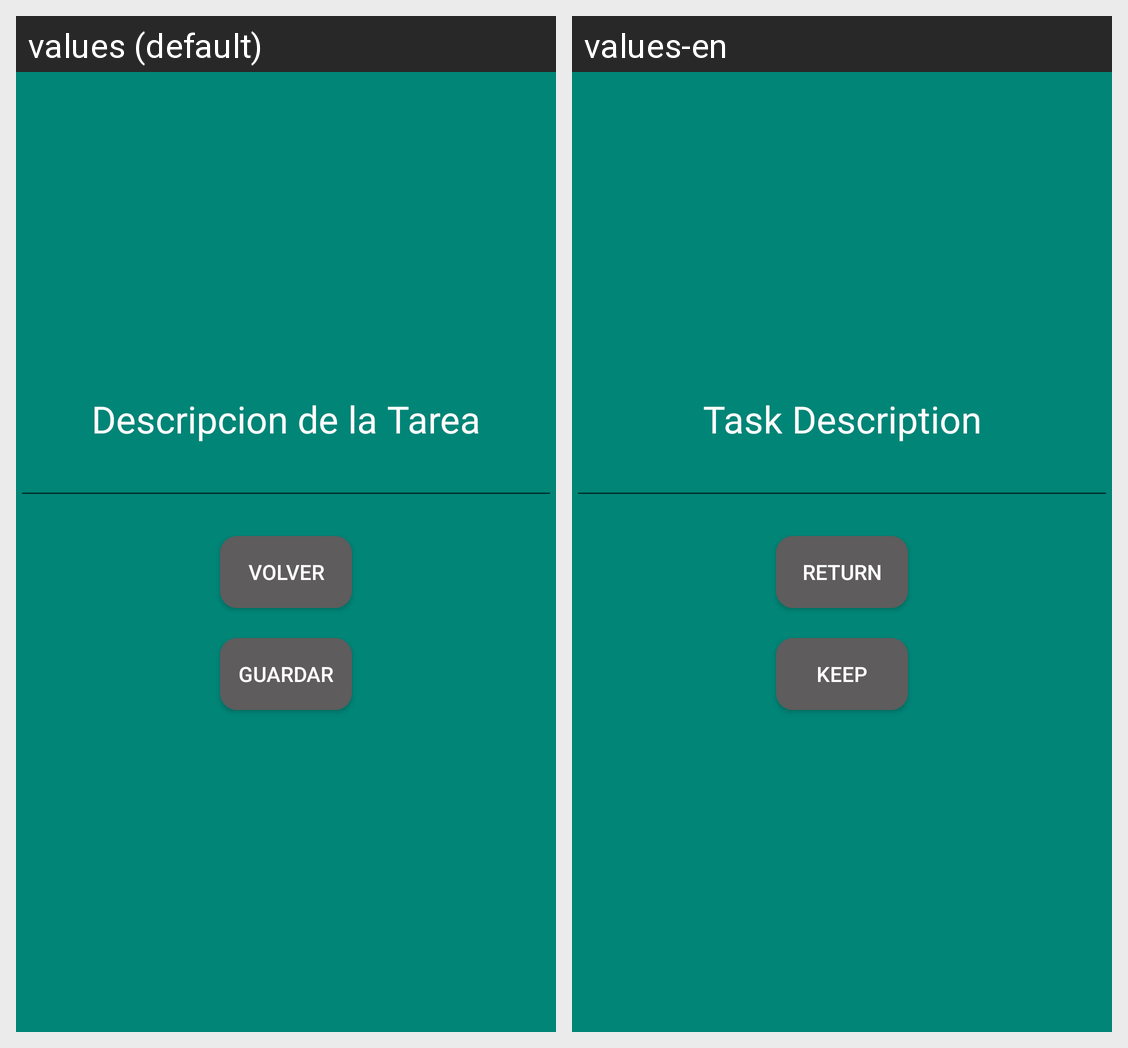

Translations of the strings shown on this Android screen, per locale in the grid:
Android screen res/layout/fragment_cuarto_fragment.xml rendered under 2 locales, left to right: values (default), values-en. Device: Nexus 5 (rendered at 1080×1920; each locale shown at half size, 540×960, under a caption strip naming it); theme Theme.AppCompat.Light.DarkActionBar.
Strings drawn on this screen, with the default value and each locale's value (text and hints the layout hard-codes, and strings that could not be matched under every locale, appear in the picture but are not listed):

descripcion_frag
  values: Descripcion de la Tarea
  values-en: Task Description

volver
  values: Volver
  values-en: Return

guardar
  values: Guardar
  values-en: Keep
